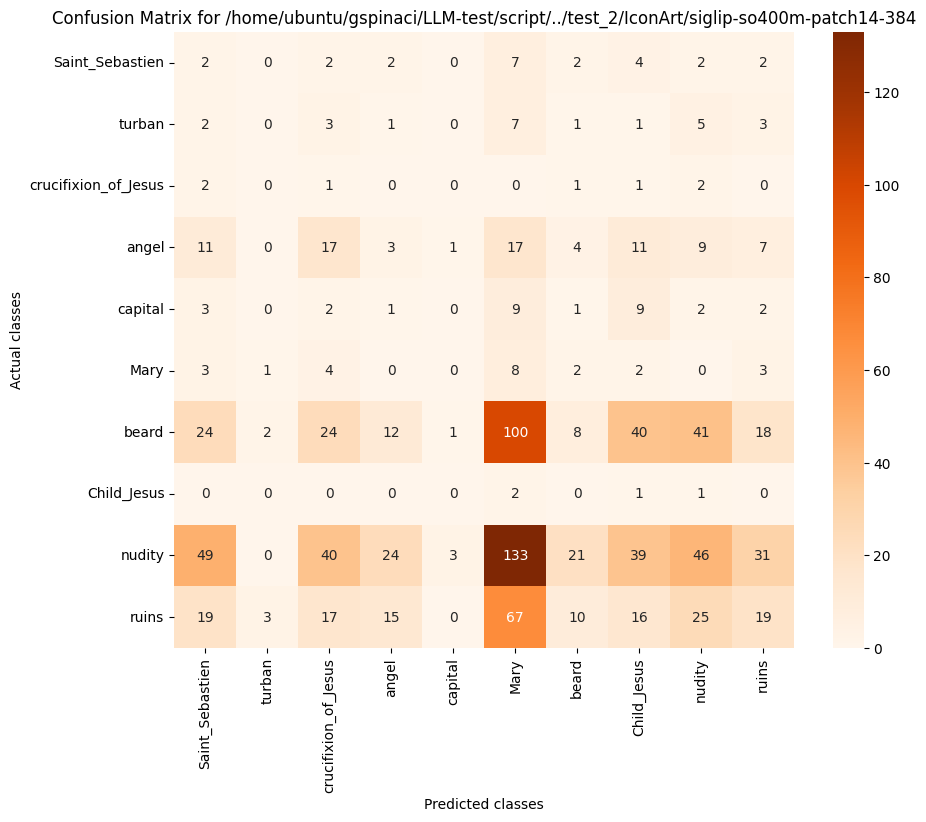

The file beside this chart, header and first rows:
, Saint_Sebastien, turban, crucifixion_of_Jesus, angel, capital, Mary, beard, Child_Jesus, nudity, ruins
Saint_Sebastien, 2, 0, 2, 2, 0, 7, 2, 4, 2, 2
turban, 2, 0, 3, 1, 0, 7, 1, 1, 5, 3
crucifixion_of_Jesus, 2, 0, 1, 0, 0, 0, 1, 1, 2, 0
angel, 11, 0, 17, 3, 1, 17, 4, 11, 9, 7
capital, 3, 0, 2, 1, 0, 9, 1, 9, 2, 2
Mary, 3, 1, 4, 0, 0, 8, 2, 2, 0, 3
beard, 24, 2, 24, 12, 1, 100, 8, 40, 41, 18
Child_Jesus, 0, 0, 0, 0, 0, 2, 0, 1, 1, 0
nudity, 49, 0, 40, 24, 3, 133, 21, 39, 46, 31
ruins, 19, 3, 17, 15, 0, 67, 10, 16, 25, 19
